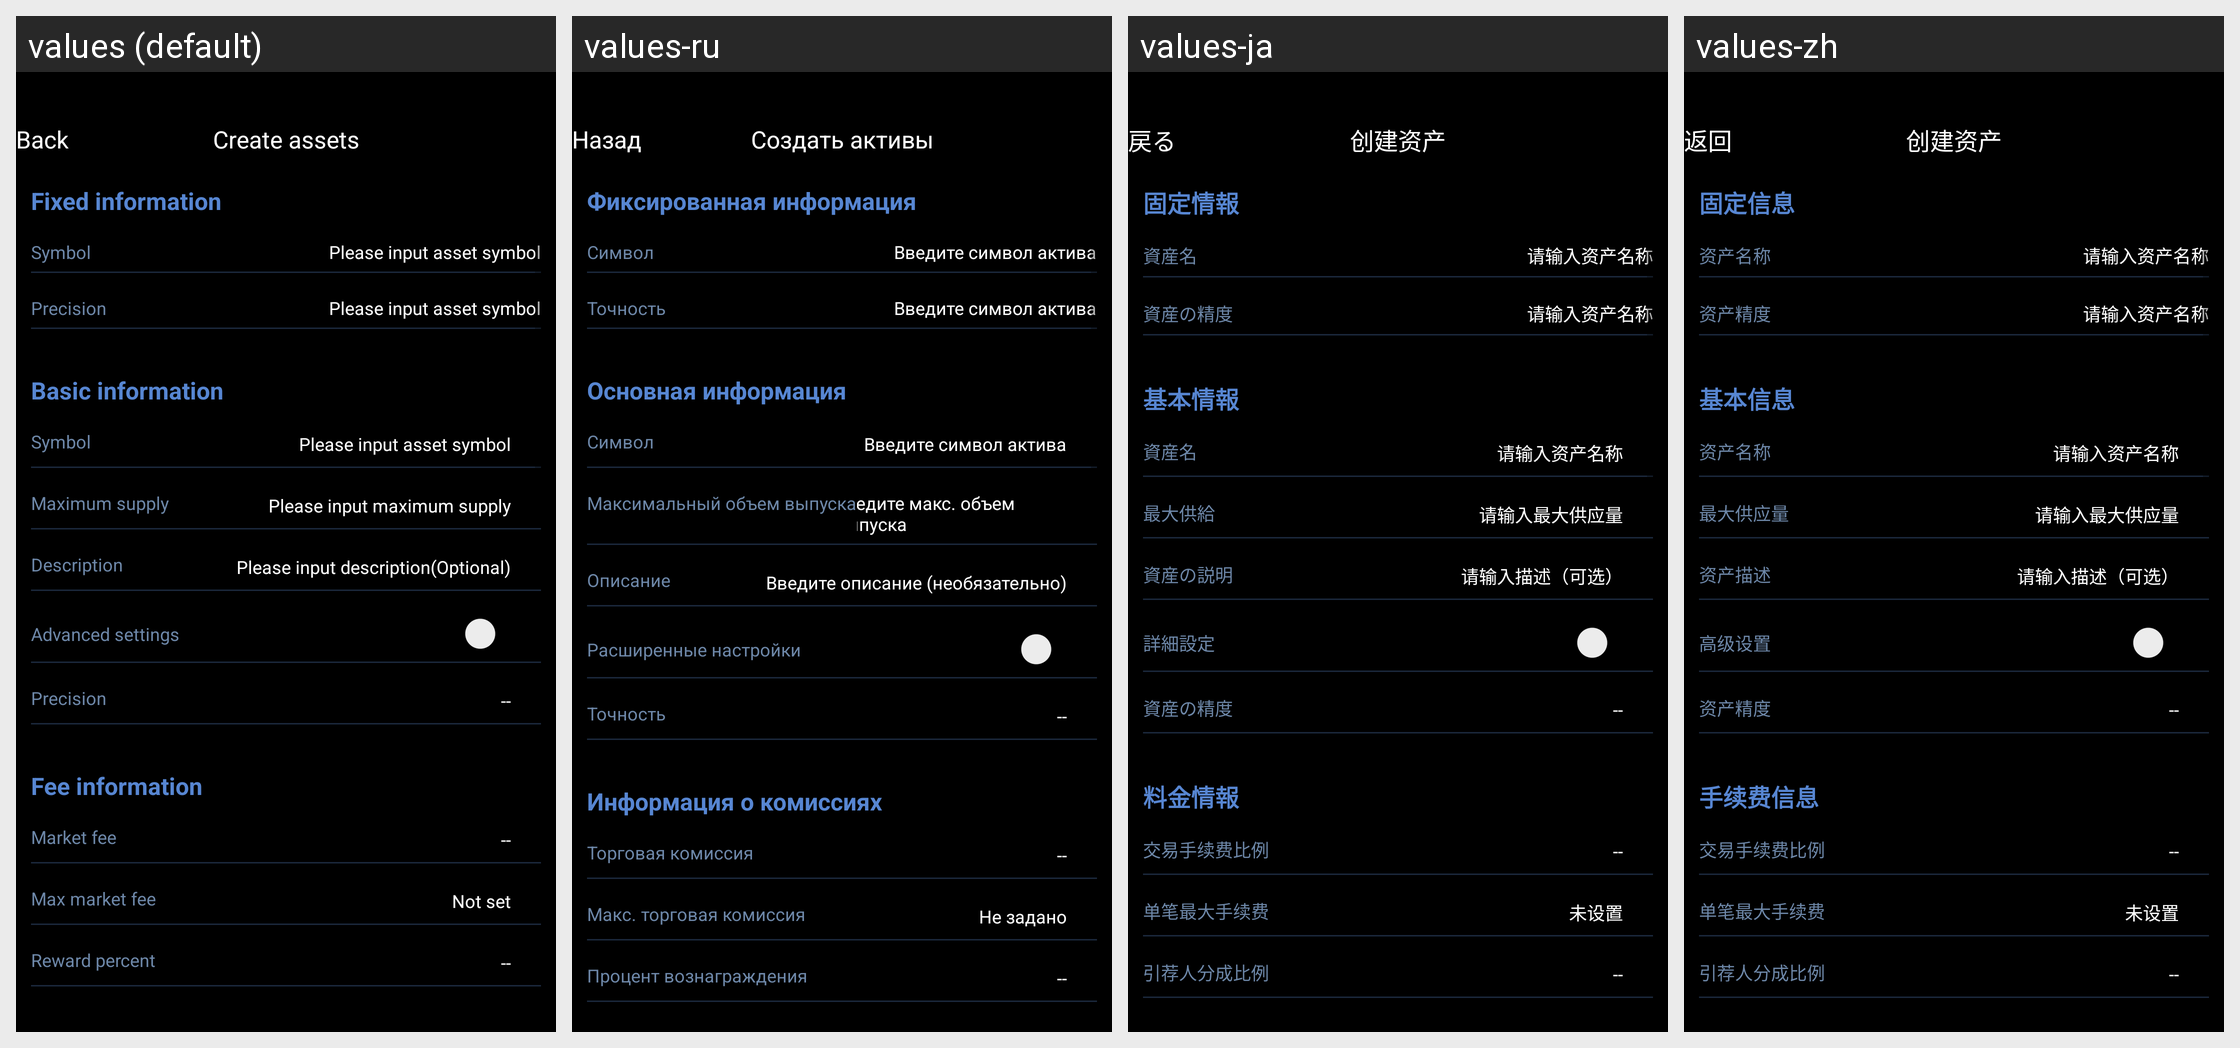

For this localized Android screen grid, give each drawn string resource with its value in every locale shown.
Android screen res/layout/activity_asset_create_or_edit.xml rendered under 4 locales, left to right: values (default), values-ru, values-ja, values-zh. Device: Nexus 5 (rendered at 1080×1920; each locale shown at half size, 540×960, under a caption strip naming it); theme AppTheme.
Strings drawn on this screen, with the default value and each locale's value (text and hints the layout hard-codes, and strings that could not be matched under every locale, appear in the picture but are not listed):

kBtnBack
  values: Back
  values-ru: Назад
  values-ja: 戻る
  values-zh: 返回

kVcTitleAssetOpCreate
  values: Create assets
  values-ru: Создать активы
  values-ja: 创建资产
  values-zh: 创建资产

kVcAssetMgrSegInfoFixInfo
  values: Fixed information
  values-ru: Фиксированная информация
  values-ja: 固定情報
  values-zh: 固定信息

kVcAssetMgrCellTitleAssetName
  values: Symbol
  values-ru: Символ
  values-ja: 資産名
  values-zh: 资产名称

kVcAssetMgrCellPlaceholderAssetName
  values: Please input asset symbol
  values-ru: Введите символ актива
  values-ja: 请输入资产名称
  values-zh: 请输入资产名称

kVcAssetMgrCellTitleAssetPrecision
  values: Precision
  values-ru: Точность
  values-ja: 資産の精度
  values-zh: 资产精度

kVcAssetMgrSegInfoBasicInfo
  values: Basic information
  values-ru: Основная информация
  values-ja: 基本情報
  values-zh: 基本信息

kVcAssetMgrCellTitleMaxSupply
  values: Maximum supply
  values-ru: Максимальный объем выпуска
  values-ja: 最大供給
  values-zh: 最大供应量

kVcAssetMgrCellPlaceholderMaxSupply
  values: Please input maximum supply
  values-ru: Введите макс. объем выпуска
  values-ja: 请输入最大供应量
  values-zh: 请输入最大供应量

kVcAssetMgrCellTitleAssetDesc
  values: Description
  values-ru: Описание
  values-ja: 資産の説明
  values-zh: 资产描述

kVcAssetMgrCellPlaceholderAssetDesc
  values: Please input description(Optional)
  values-ru: Введите описание (необязательно)
  values-ja: 请输入描述（可选）
  values-zh: 请输入描述（可选）

kVcAssetMgrCellTitleAdvSwitch
  values: Advanced settings
  values-ru: Расширенные настройки
  values-ja: 詳細設定
  values-zh: 高级设置

kVcAssetMgrSegInfoMarketFeeInfo
  values: Fee information
  values-ru: Информация о комиссиях
  values-ja: 料金情報
  values-zh: 手续费信息

kVcAssetMgrCellTitleFeeMarketFeeRatio
  values: Market fee
  values-ru: Торговая комиссия
  values-ja: 交易手续费比例
  values-zh: 交易手续费比例

kVcAssetMgrCellTitleFeeMaxFeeValue
  values: Max market fee
  values-ru: Макс. торговая комиссия
  values-ja: 单笔最大手续费
  values-zh: 单笔最大手续费

kVcAssetMgrCellValueNotSet
  values: Not set
  values-ru: Не задано
  values-ja: 未设置
  values-zh: 未设置

kVcAssetMgrCellTitleFeeRefPercent
  values: Reward percent
  values-ru: Процент вознаграждения
  values-ja: 引荐人分成比例
  values-zh: 引荐人分成比例
